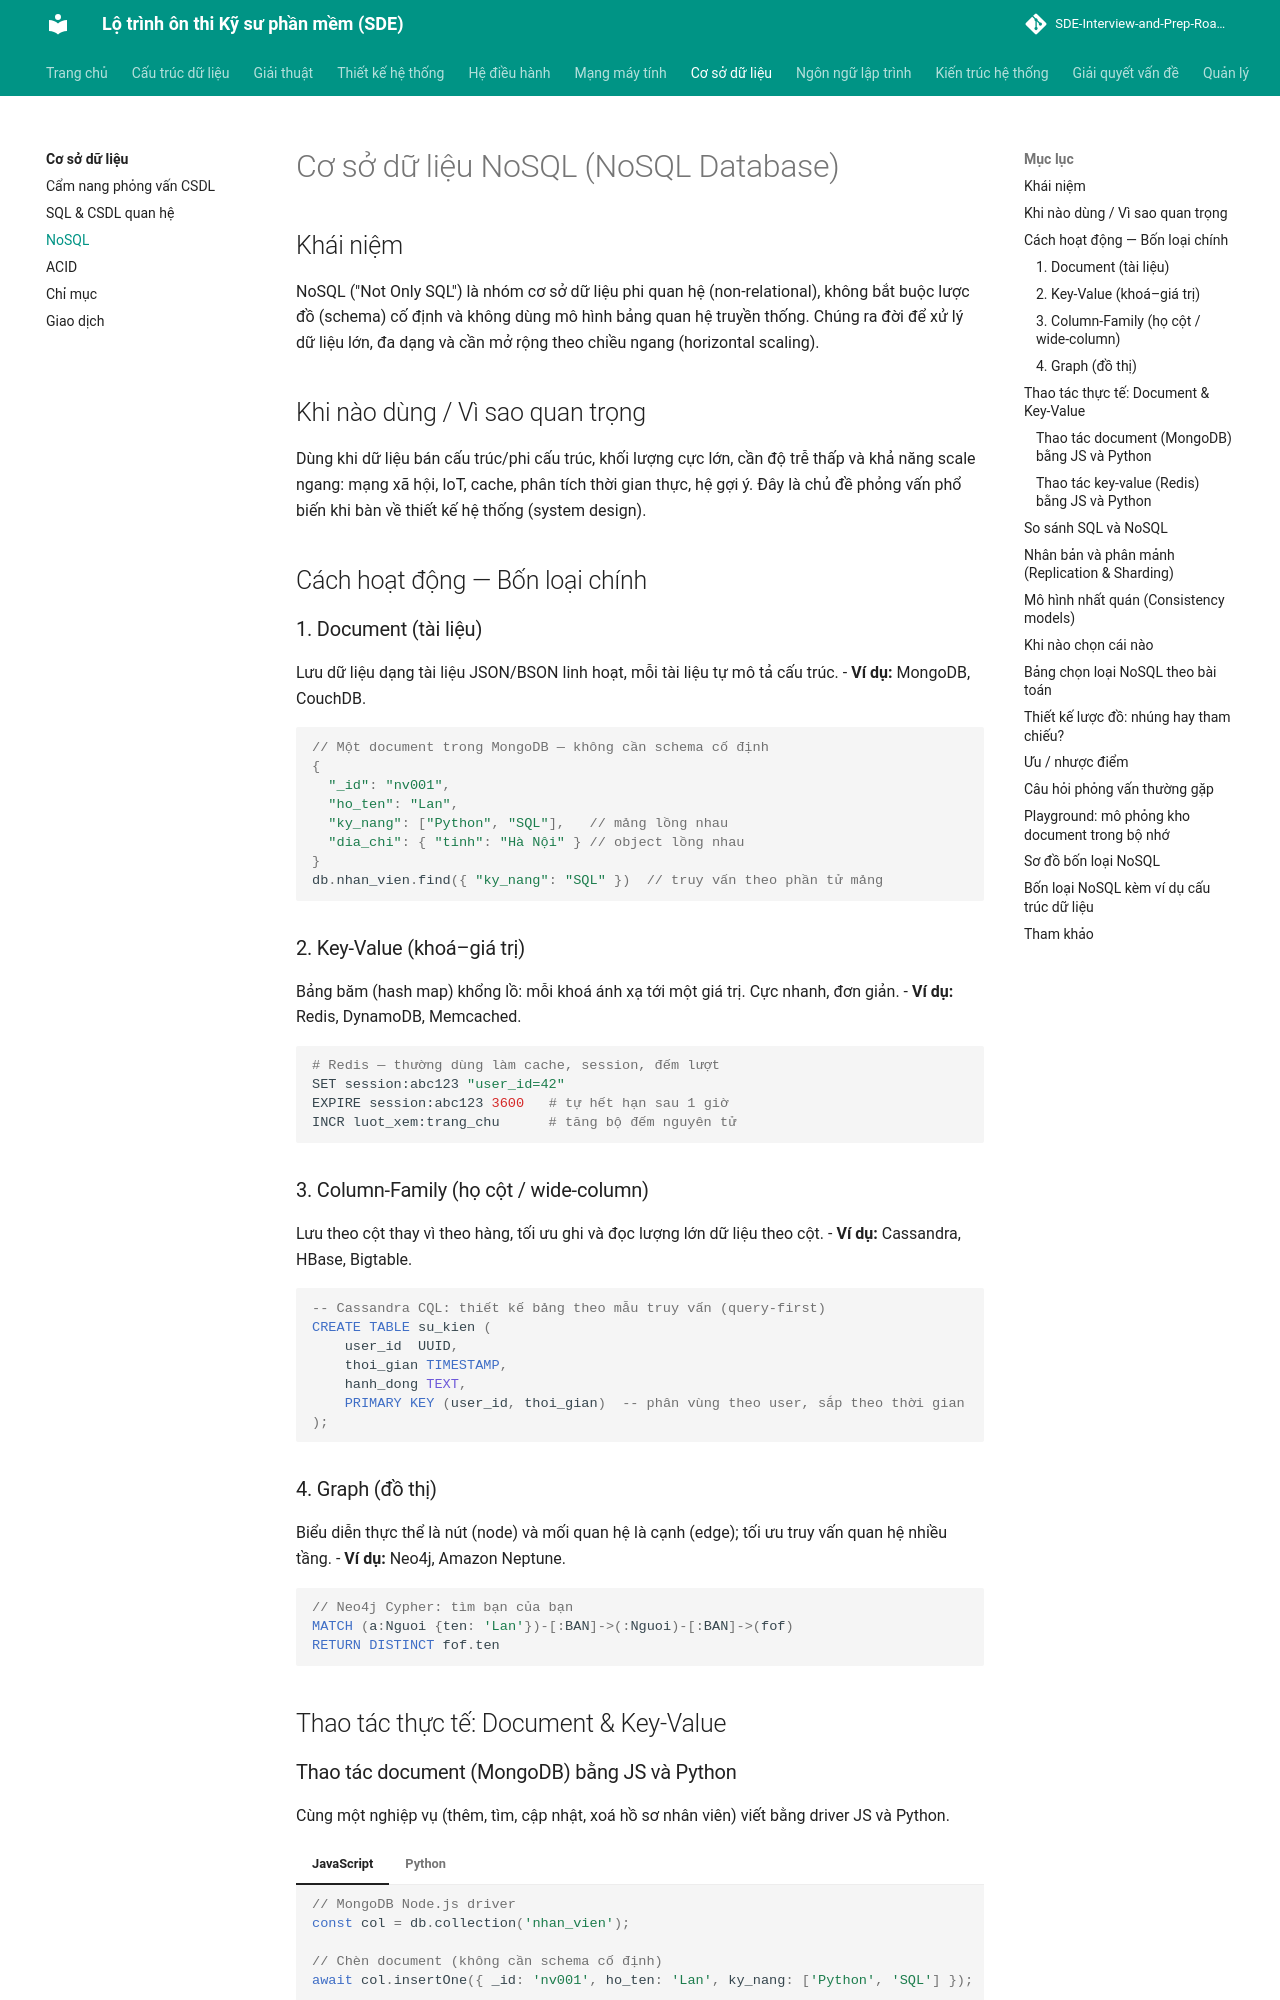

repository: tiendat-work/SDE-Interview-and-Prep-Roadmap-VI · page: co-so-du-lieu/nosql/index.html · generator: mkdocs

# Cơ sở dữ liệu NoSQL (NoSQL Database)

## Khái niệm
NoSQL ("Not Only SQL") là nhóm cơ sở dữ liệu phi quan hệ (non-relational), không bắt buộc lược đồ (schema) cố định và không dùng mô hình bảng quan hệ truyền thống. Chúng ra đời để xử lý dữ liệu lớn, đa dạng và cần mở rộng theo chiều ngang (horizontal scaling).

## Khi nào dùng / Vì sao quan trọng
Dùng khi dữ liệu bán cấu trúc/phi cấu trúc, khối lượng cực lớn, cần độ trễ thấp và khả năng scale ngang: mạng xã hội, IoT, cache, phân tích thời gian thực, hệ gợi ý. Đây là chủ đề phỏng vấn phổ biến khi bàn về thiết kế hệ thống (system design).

## Cách hoạt động — Bốn loại chính

### 1. Document (tài liệu)
Lưu dữ liệu dạng tài liệu JSON/BSON linh hoạt, mỗi tài liệu tự mô tả cấu trúc.
- **Ví dụ:** MongoDB, CouchDB.
```javascript
// Một document trong MongoDB — không cần schema cố định
{
  "_id": "nv001",
  "ho_ten": "Lan",
  "ky_nang": ["Python", "SQL"],   // mảng lồng nhau
  "dia_chi": { "tinh": "Hà Nội" } // object lồng nhau
}
db.nhan_vien.find({ "ky_nang": "SQL" })  // truy vấn theo phần tử mảng
```

### 2. Key-Value (khoá–giá trị)
Bảng băm (hash map) khổng lồ: mỗi khoá ánh xạ tới một giá trị. Cực nhanh, đơn giản.
- **Ví dụ:** Redis, DynamoDB, Memcached.
```bash
# Redis — thường dùng làm cache, session, đếm lượt
SET session:abc123 "user_id=42"
EXPIRE session:abc123 3600   # tự hết hạn sau 1 giờ
INCR luot_xem:trang_chu      # tăng bộ đếm nguyên tử
```

### 3. Column-Family (họ cột / wide-column)
Lưu theo cột thay vì theo hàng, tối ưu ghi và đọc lượng lớn dữ liệu theo cột.
- **Ví dụ:** Cassandra, HBase, Bigtable.
```sql
-- Cassandra CQL: thiết kế bảng theo mẫu truy vấn (query-first)
CREATE TABLE su_kien (
    user_id  UUID,
    thoi_gian TIMESTAMP,
    hanh_dong TEXT,
    PRIMARY KEY (user_id, thoi_gian)  -- phân vùng theo user, sắp theo thời gian
);
```

### 4. Graph (đồ thị)
Biểu diễn thực thể là nút (node) và mối quan hệ là cạnh (edge); tối ưu truy vấn quan hệ nhiều tầng.
- **Ví dụ:** Neo4j, Amazon Neptune.
```cypher
// Neo4j Cypher: tìm bạn của bạn
MATCH (a:Nguoi {ten: 'Lan'})-[:BAN]->(:Nguoi)-[:BAN]->(fof)
RETURN DISTINCT fof.ten
```

## Thao tác thực tế: Document & Key-Value

### Thao tác document (MongoDB) bằng JS và Python
Cùng một nghiệp vụ (thêm, tìm, cập nhật, xoá hồ sơ nhân viên) viết bằng driver JS và Python.

=== "JavaScript"
    ```js
    // MongoDB Node.js driver
    const col = db.collection('nhan_vien');

    // Chèn document (không cần schema cố định)
    await col.insertOne({ _id: 'nv001', ho_ten: 'Lan', ky_nang: ['Python', 'SQL'] });

    // Tìm theo phần tử mảng + chỉ lấy vài trường
    const ds = await col.find(
      { ky_nang: 'SQL' },
      { projection: { ho_ten: 1 } }
    ).toArray();

    // Cập nhật: thêm kỹ năng mới vào mảng (không trùng)
    await col.updateOne({ _id: 'nv001' }, { $addToSet: { ky_nang: 'Go' } });

    // Xoá
    await col.deleteOne({ _id: 'nv001' });
    ```

=== "Python"
    ```python
    # PyMongo driver
    col = db["nhan_vien"]

    # Chèn document (không cần schema cố định)
    col.insert_one({"_id": "nv001", "ho_ten": "Lan", "ky_nang": ["Python", "SQL"]})

    # Tìm theo phần tử mảng + chỉ lấy vài trường
    ds = list(col.find({"ky_nang": "SQL"}, {"ho_ten": 1}))

    # Cập nhật: thêm kỹ năng mới vào mảng (không trùng)
    col.update_one({"_id": "nv001"}, {"$addToSet": {"ky_nang": "Go"}})

    # Xoá
    col.delete_one({"_id": "nv001"})
    ```
